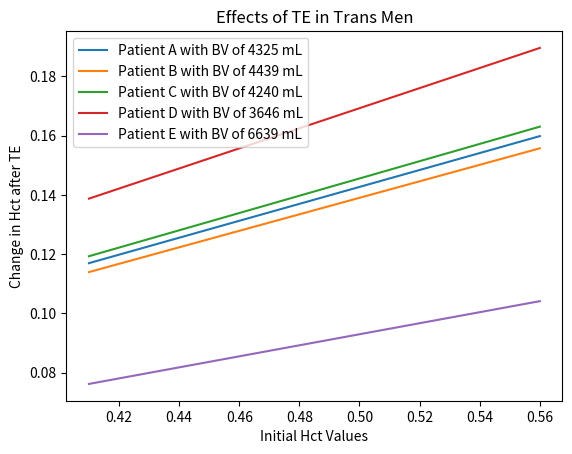

Reproduce this figure in Python.
from scipy.integrate import odeint
import matplotlib.pyplot as plt
import numpy as np
# function to calculate how TE changes the hct content of each patient's blood with in the testosterone ranges!


b_vols = [4324.871958, 4439.284321, 4240.061031, 3645.904102, 6638.562557]
hi = np.linspace(0.41, 0.56, 400)  # x axis hct values (baseline hct vals)
delta_hct = []
for val in b_vols:
    dh = (1125.0 * hi - 1.0) / (val * 0.91)
    delta_hct.append(dh)


plt.plot(hi, delta_hct[0], label="Patient A with BV of 4325 mL")
plt.plot(hi, delta_hct[1], label="Patient B with BV of 4439 mL")
plt.plot(hi, delta_hct[2], label="Patient C with BV of 4240 mL")
plt.plot(hi, delta_hct[3], label="Patient D with BV of 3646 mL")
plt.plot(hi, delta_hct[4], label="Patient E with BV of 6639 mL")
plt.legend(['Patient A with BV of 4325 mL', 'Patient B with BV of 4439 mL', 'Patient C with BV of 4240 mL',
            'Patient D with BV of 3646 mL', 'Patient E with BV of 6639 mL'])
plt.xlabel("Initial Hct Values")
plt.ylabel("Change in Hct after TE")
plt.title("Effects of TE in Trans Men")
plt.show()
